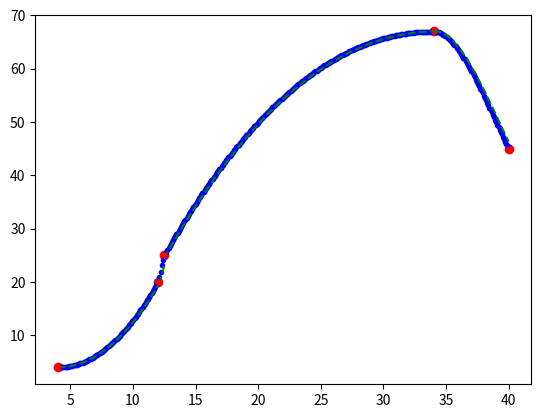

Reproduce this figure in Python.

import matplotlib.pyplot as plt
import numpy as np
from scipy.interpolate import pchip_interpolate



class spline_gen():

        def __init__(self):
                self.Wpx = []
                self.Wpy = []

        def pchip_gen(self,Wpx,Wpy):
                self.Wpx=Wpx
                self.Wpy=Wpy

                min_Wpx = min(Wpx,key=lambda x: x) # min waypoint değeri
                max_Wpx = max(Wpx,key=lambda x: x) # max waypoint değeri

                self.x_interpolate = np.linspace(min_Wpx,max_Wpx,100*(len(Wpx)-1))
                self.y_interpolate = pchip_interpolate([wpx for wpx in Wpx],[wpy for wpy in Wpy],self.x_interpolate)
                print(np.shape(self.y_interpolate))

                return self.x_interpolate,self.y_interpolate

        def f(self,x,f):
                return f[0]*x**3+f[1]*x**2+f[2]*x+f[3] 


        def execute(self):
                m=0
                self.c_list=[]
                index_list=[]
                for i in range(len(self.Wpx)-1):
                        indx=int((self.Wpx[i+1]-self.Wpx[i])/(abs(self.Wpx[0]-self.Wpx[-1]))*len(self.y_interpolate))
                        index_list.append(indx)
                        print(indx)
                        x = np.linspace(self.Wpx[i],self.Wpx[i+1],index_list[i])
                        if i ==0:

                                y = self.y_interpolate[0:indx]
                        else:
                                m = np.sum(index_list)
                                n = np.sum(index_list[0:(i)])
                                y = self.y_interpolate[n:m]
                        print(index_list)
                        coeff = np.polyfit(x,y,3)
                        self.c_list.append(coeff)
                        plt.plot(self.Wpx,self.Wpy,'r.')
                        plt.plot(x,self.f(x,coeff),'g--')
                        
                        plt.show()

                print(type(self.c_list))
                return self.c_list 

                
if __name__=='__main__':


        Wpx=[4,12,12.5,34,40]
        Wpy=[4,20,25,67,45]


        los=spline_gen()
        xint,yint =los.pchip_gen(Wpx,Wpy)
        plt.plot(Wpx,Wpy,'ro')
        plt.plot(xint,yint,'b.')
        plt.show()
        los.execute()
